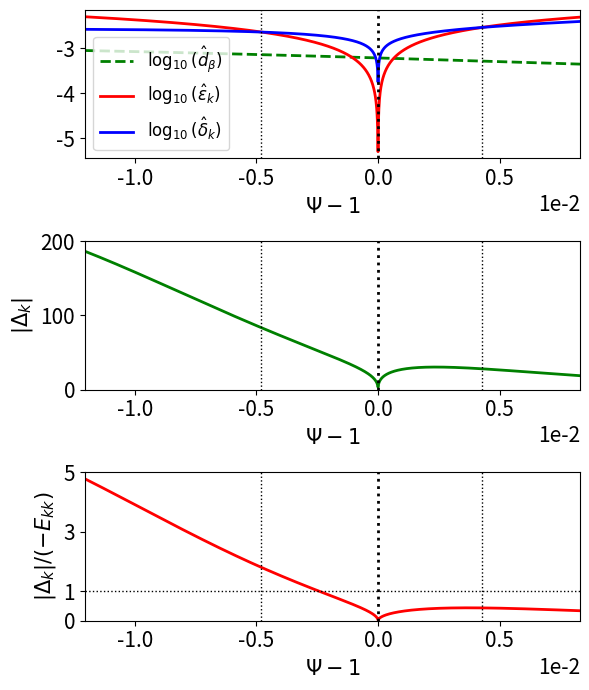

Write Python code to recreate this figure.
# ##########################################################################
# Script to plot profile data close to magnetic separatrix in improved model
# ##########################################################################

import math
import numpy as np
import scipy.constants as sc
import scipy.special as sp
from scipy.optimize import root_scalar
import matplotlib.pyplot as plt

# #############################
# [redacted]
# #############################
q0   = 1.01
q95  = 3.5
q105 = 4.0

B0 = 3.45
R0 = 2.96
a  = 1.25

Wd    = 0.02
Teped = 400.
Tesep = 100.
Tesol = 10.

Tiped = 400.
Tisep = 100.
Tisol = 10.

neped = 5e19
nesep = 2e19
nesol = 0.5e19

Z = 10.
M = 2.

chiperp = 1.
chiphi  = 1.

omegaEfac = 0.

# .........
# Mode data
# .........
ntor = 4.

# .........
# Plot data
# .........
rmin = 0.980
rmax = 1.02

# .................................
# Defininition of mtanh() functions
# .................................
def GetfD (fped, fsep, fsol, fW):

    return fW * math.atanh ((2.*fsep - fped - fsol) /(fped - fsol))

def mtanh (psi, fped, fsep, fsol, fW):

    fD = GetfD (fped, fsep, fsol, fW)

    return fped + ((fsol - fped) /2.) * (1. + math.tanh ((psi - 1. - fD) /fW))

def mtanhp (psi, fped, fsep, fsol, fW):

    fD = GetfD (fped, fsep, fsol, fW)

    return ((fsol - fped) /2.) * (1./math.cosh ((psi - 1. - fD) / fW))**2 /fW

# ..............................
# Calculate alpha_minus and r_95
# ..............................
def fm(x):

    return sp.exp1 (q95 /x) /sp.exp1 (q0 /x) - 0.05
    
alpham = root_scalar (fm, bracket = [0.1, 100]).root

r95 = (1. - math.exp(- (q95 - q0) /alpham))**0.5

# ..............................
# Calculate alpha_plus and r_105
# ..............................
def fp(x):

    return sp.exp1 (q105 /x) /x - math.exp (q0 /alpham) * sp.exp1 (q95 /alpham) /alpham

alphap = root_scalar (fp, bracket = [0.1, 10.]).root

r105 = (1. + math.exp (- q105 /alphap))**0.5

# .....................
# Safety-factor profile
# .....................
def qm(x):

    return q0 - alpham * math.log (1. - x*x)

def qp(x):

    return - alphap * math.log (x*x - 1.)

def q(x):

    if x < 1.:
        return qm(x)
    else:
        return qp(x)

# ......................
# Magnetic shear profile
# ......................
def qmp(x):

    return   alpham * 2. * x*x /(1. - x*x)

def qpp(x):

    return - alphap * 2. * x*x /(x*x - 1.)

def shear(x):

    qval = q(x)
    
    if x < 1:
        return qmp(x) /qval
    else:
        return qpp(x) /qval
    
# .......................
# Normalized flux profile
# .......................
def Psim(x):

    return 1. - sp.exp1 (q0 /alpham - math.log(1. - x**2)) /sp.exp1 (q0 /alpham)

def Psip(x):

    return 1. + (alpham /alphap) * math.exp (- q0 /alpham) * sp.exp1 (- math.log(x**2 - 1.)) /sp.exp1 (q0 /alpham)

def Psi(x):

    if x < 1.:
        return Psim(x)
    else:
        return Psip(x)

# ............................
# Electron temperature profile
# ............................
def Te (x):
    
    psi = Psi(x)

    return mtanh (psi, Teped, Tesep, Tesol, Wd)

# .......................
# Ion temperature profile
# .......................
def Ti (x):
    
    psi = Psi(x)

    return mtanh (psi, Tiped, Tisep, Tisol, Wd)

# ...............................
# Electron number density profile
# ...............................
def ne (x):
    
    psi = Psi(x)

    return mtanh (psi, neped, nesep, nesol, Wd)

# .............    
# tau_R profile
# .............
def tauR (x):

    n_e = ne(x)
    T_e = Te(x) * sc.e
    
    Lambda = 24. - math.log ((n_e/1.e6)**0.5 / (T_e /sc.e))
    tauei  = 6.*2.**0.5*math.pi**1.5 * sc.epsilon_0**2. * sc.m_e**0.5 * T_e**1.5 /Z /Lambda /sc.e**4 /n_e
    etap   = sc.m_e /1.96 /n_e /sc.e**2 /tauei

    return sc.mu_0 * a*a * r*r /etap

# .............
# tau_A profile
# .............
def tauA (x):

    n_e = ne(x)

    return (R0 /B0) * (sc.mu_0 * M * sc.m_p * n_e)**0.5

# ................
# tau_perp profile
# ................
def tauperp (x):

    return a*a * r*r /chiperp

# ...............
# tau_phi profile
# ...............
def tauphi (x):

    return a*a * r*r /chiphi

# ..................
# hat_d_beta profile
# ..................
def dbeta (x):

    T_e = Te(x) * sc.e
    T_i = Ti(x) * sc.e

    return ((5./3.) * M * sc.m_p * (T_e + T_i))**0.5 /sc.e /B0/ a /r

# ...................
# omega_ast_e profile
# ...................
def omegaste (x):

    psip = B0 * a * a * math.exp (q0 /alpham) * sp.exp1 (q0 /alpham) /2. /alpham

    psi = Psi(x)
    T_e = Te(x) * sc.e
    n_e = ne(x)

    dTedp = mtanhp (psi, Teped, Tesep, Tesol, Wd) * sc.e
    dnedp = mtanhp (psi, neped, nesep, nesol, Wd)

    return (dTedp + dnedp * T_e /n_e) /sc.e /psip

# ...................
# omega_ast_i profile
# ...................
def omegasti (x):

    psip = B0 * a * a * math.exp (q0 /alpham) * sp.exp1 (q0 /alpham) /2. /alpham

    psi = Psi(x)
    T_i = Ti(x) * sc.e
    n_e = ne(x)

    dTidp = mtanhp (psi, Tiped, Tisep, Tisol, Wd) * sc.e
    dnedp = mtanhp (psi, neped, nesep, nesol, Wd)

    return - (dTidp + dnedp * T_i /n_e) /sc.e /psip

# ...............
# omega_E profile
# ...............
def omegaE (x):

    we = omegaste (x)

    return omegaEfac * we

# .........
# S profile
# .........
def S (x):

    tau_R = tauR(x)
    tau_A = tauA(x)

    return tau_R /tau_A

# ...........
# Q_e profile
# ...........
def Qe (x):

    s     = S(x)
    tau_A = tauA(x)
    we    = omegaste(x)
    
    return - pow (s, 1./3.) * ntor * we * tau_A

# ...........
# Q_i profile
# ...........
def Qi (x):

    s     = S(x)
    tau_A = tauA(x)
    wi    = omegasti(x)
    
    return - pow (s, 1./3.) * ntor * wi * tau_A

# ...........
# Q_E profile
# ...........
def QE (x):

    s     = S(x)
    tau_A = tauA(x)
    wE    = omegaE(x)
    
    return - pow (s, 1./3.) * ntor * wE * tau_A

# .........
# D profile
# .........
def D(x):

    s   = S(x)
    tau = - omegaste(x) /(omegasti(x) + 1.e-15)
    db  = dbeta(x)

    return pow (s, 1./3.) * (tau /(1. + tau))**0.5 * db

# .............
# Pperp profile
# .............
def Pperp(x):

    tr = tauR(x)
    tp = tauperp(x)

    return tr /tp

# .............
# Pphi profile
# .............
def Pphi(x):

    tr = tauR(x)
    tp = tauphi(x)

    return tr /tp

# ...............
# epsilon profile
# ...............
def epsilon(x):

    if x < 1.:
        return (1. - x*x) /2./ntor /x
    else:
        return (x*x - 1.) /2./ntor /x

# ...............
# Delta profile
# ...............
def Delta(x):

    wE = omegaE(x)
    we = omegaste(x)

    taua = tauA(x)
    taur = tauR(x)
    taup = tauperp(x)
    db   = dbeta(x)
    ns   = ntor * abs (shear(x))

    return (2.*math.pi*math.gamma(0.75) /math.gamma(0.25)) * ntor * abs (wE + we) * taua**0.5 * taur**0.75 /taup**0.25 /db**0.5 /ns**0.5

# ...............
# delta profile
# ...............
def delta(x):

    taua = tauA(x)
    taur = tauR(x)
    taup = tauperp(x)
    db   = dbeta(x)
    ns   = ntor * abs (shear(x))

    return taua**0.5 / taur**0.25 /taup**0.25 /db**0.5 /ns**0.5

# ...........
# Ekk profile
# ...........
def Ekk(x):

    qval = q(x)

    return 2. * ntor * qval

# ################
# Generate figures
# ################

rrr = np.linspace (rmin, rmax, 1000)

ee = []
d1 = []
d2 = []
d3 = []
ps = []
db = []
qx = []

for r in rrr:    

    if r == 1.:
        r = 1. + 1.e-15
        
    ee.append (math.log10(epsilon(r)))
    d1.append (math.log10(delta(r)))
    d2.append (Delta(r))
    d3.append (Delta(r)/Ekk(r))
    ps.append (Psi(r) - 1)
    db.append (math.log10(dbeta(r)))
    qx.append (q(r))

for n in range(len(qx) - 1):

    if (d1[n] - ee[n]) * (d1[n+1] - ee[n+1]) < 0.:
        print ("Psi = %11.4e Psi-1 = %11.4e q = %11.4e m = %3d" % (1.+ps[n], ps[n], qx[n], int(ntor*qx[n])))    

fig = plt.figure (figsize = (6.0, 7.0))

plt.rc ('xtick', labelsize = 15) 
plt.rc ('ytick', labelsize = 15) 

plt.subplot (3, 1, 1)

plt.xlim (ps[0], ps[-1])
 
plt.plot (ps, db, color = 'green', linewidth = 2, linestyle = 'dashed',  label = r'$\log_{10}(\hat{d}_\beta)$')
plt.plot (ps, ee, color = 'red',   linewidth = 2, linestyle = 'solid',   label = '$\log_{10}(\hat{\epsilon}_k)$')
plt.plot (ps, d1, color = 'blue',  linewidth = 2, linestyle = 'solid',   label = '$\log_{10}(\hat{\delta}_k)$')

plt.axvline (0., color = 'black', linewidth = 2, linestyle = 'dotted')

plt.axvline (-4.7967e-03, color = 'black', linewidth = 1, linestyle = 'dotted')
plt.axvline ( 4.2652e-03, color = 'black', linewidth = 1, linestyle = 'dotted')

plt.ticklabel_format (style = 'sci', axis = 'x', scilimits = (0, 0))

plt.xlabel (r'$\Psi-1$', fontsize = "15")

plt.legend (fontsize = '12')

plt.subplot (3, 1, 2)

plt.xlim (ps[0], ps[-1])

plt.ylim (0., 200.)

plt.plot (ps, d2, color = 'green',  linewidth = 2, linestyle = 'solid')

plt.axvline (0., color = 'black', linewidth = 2, linestyle = 'dotted')

plt.axvline (-4.7967e-03, color = 'black', linewidth = 1, linestyle = 'dotted')
plt.axvline ( 4.2652e-03, color = 'black', linewidth = 1, linestyle = 'dotted')

plt.ticklabel_format (style = 'sci', axis = 'x', scilimits = (0, 0))

plt.xlabel (r'$\Psi-1$',   fontsize = "15")
plt.ylabel (r'$|\Delta_k|$', fontsize = "15")

plt.subplot (3, 1, 3)

plt.xlim (ps[0], ps[-1])

plt.ylim (0., 5.)

plt.plot (ps, d3, color = 'red',  linewidth = 2, linestyle = 'solid')

plt.axvline (0., color = 'black', linewidth = 2, linestyle = 'dotted')
plt.axhline (1., color = 'black', linewidth = 1, linestyle = 'dotted')

plt.axvline (-4.7967e-03, color = 'black', linewidth = 1, linestyle = 'dotted')
plt.axvline ( 4.2652e-03, color = 'black', linewidth = 1, linestyle = 'dotted')

plt.ticklabel_format (style = 'sci', axis = 'x', scilimits = (0, 0))

plt.yticks([0, 1, 3, 5])

plt.xlabel (r'$\Psi-1$',             fontsize = "15")
plt.ylabel (r'$|\Delta_k|/(-E_{kk})$', fontsize = "15")
      
plt.tight_layout ()

#plt.show ()
plt.savefig ("Figure10.pdf")
